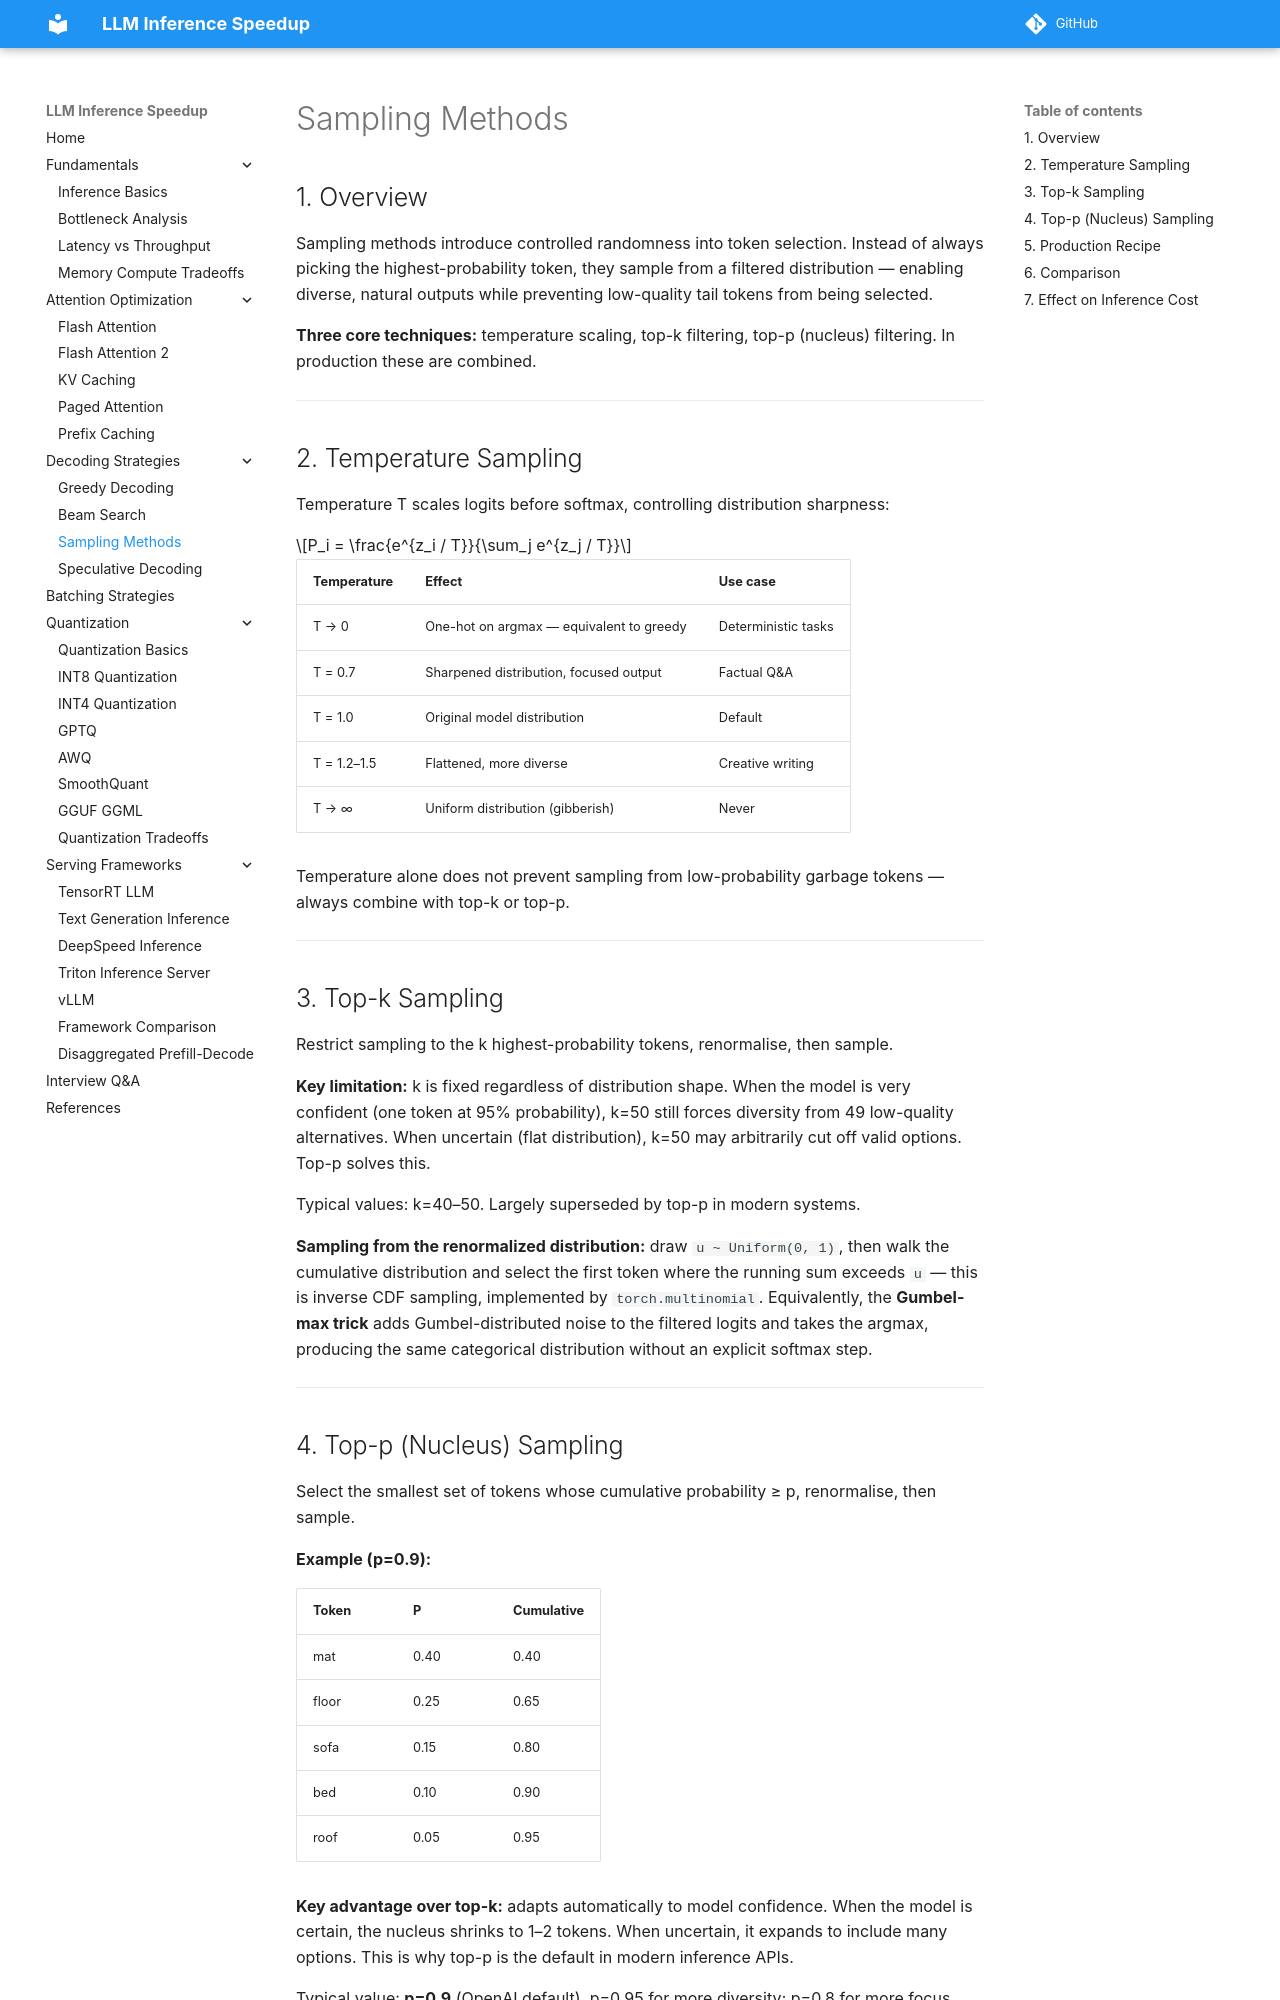

repository: saurabhiit2007/LLM-Inference-Speed · page: decoding_strategies/sampling_methods/index.html · generator: mkdocs

## 1. Overview

Sampling methods introduce controlled randomness into token selection. Instead of always picking the highest-probability token, they sample from a filtered distribution — enabling diverse, natural outputs while preventing low-quality tail tokens from being selected.

**Three core techniques:** temperature scaling, top-k filtering, top-p (nucleus) filtering. In production these are combined.

---

## 2. Temperature Sampling

Temperature T scales logits before softmax, controlling distribution sharpness:

$$P_i = \frac{e^{z_i / T}}{\sum_j e^{z_j / T}}$$

| Temperature | Effect | Use case |
|---|---|---|
| T → 0 | One-hot on argmax — equivalent to greedy | Deterministic tasks |
| T = 0.7 | Sharpened distribution, focused output | Factual Q&A |
| T = 1.0 | Original model distribution | Default |
| T = 1.2–1.5 | Flattened, more diverse | Creative writing |
| T → ∞ | Uniform distribution (gibberish) | Never |

Temperature alone does not prevent sampling from low-probability garbage tokens — always combine with top-k or top-p.

---

## 3. Top-k Sampling

Restrict sampling to the k highest-probability tokens, renormalise, then sample.

**Key limitation:** k is fixed regardless of distribution shape. When the model is very confident (one token at 95% probability), k=50 still forces diversity from 49 low-quality alternatives. When uncertain (flat distribution), k=50 may arbitrarily cut off valid options. Top-p solves this.

Typical values: k=40–50. Largely superseded by top-p in modern systems.

**Sampling from the renormalized distribution:** draw `u ~ Uniform(0, 1)`, then walk the cumulative distribution and select the first token where the running sum exceeds `u` — this is inverse CDF sampling, implemented by `torch.multinomial`. Equivalently, the **Gumbel-max trick** adds Gumbel-distributed noise to the filtered logits and takes the argmax, producing the same categorical distribution without an explicit softmax step.

---
